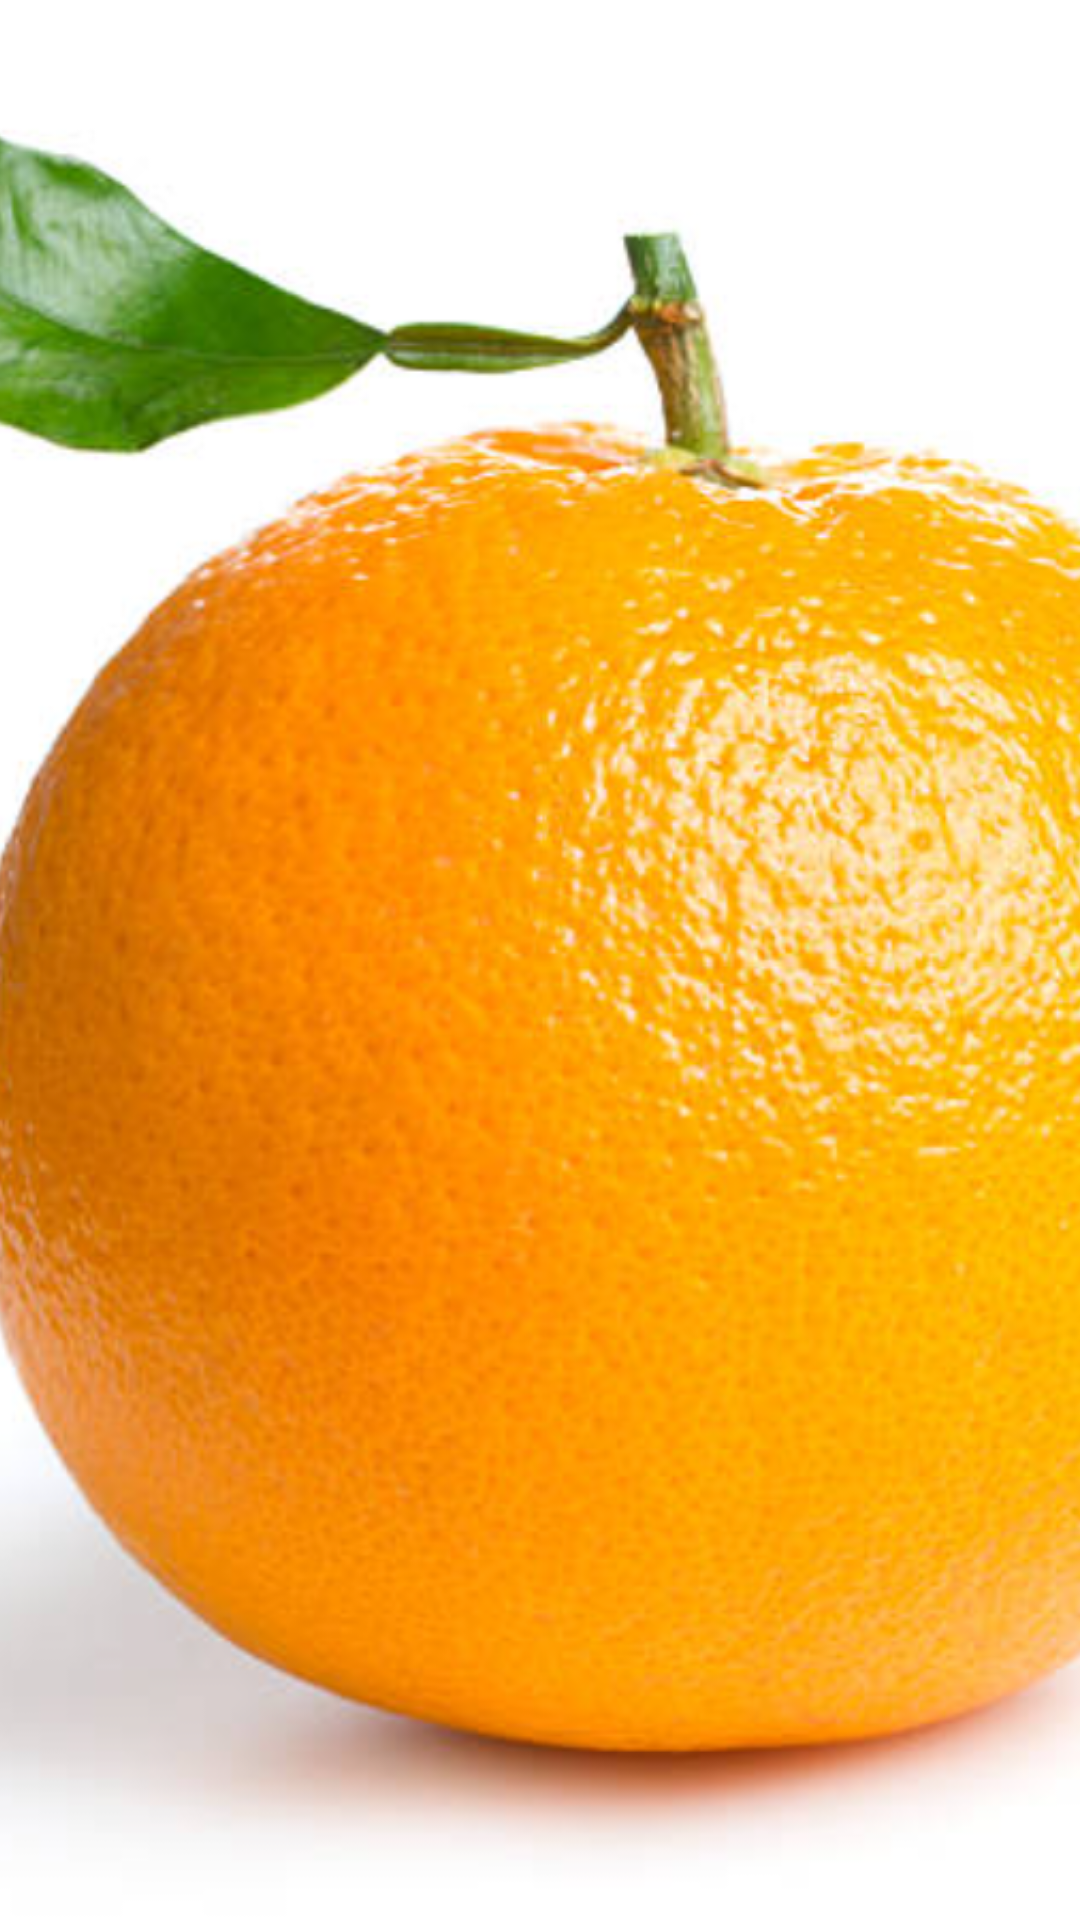

Produce the Android XML layout that renders to this screen, including the resource entries it uses.
<!-- AndroidManifest.xml: application theme AppTheme -->
<!-- res/layout/banner_item.xml -->
<?xml version="1.0" encoding="utf-8"?>
<ImageView xmlns:android="http://schemas.android.com/apk/res/android"
    android:id="@+id/iv_banner"
    android:layout_width="match_parent"
    android:layout_height="match_parent"
    android:scaleType="centerCrop"
    android:src="@drawable/default_avatar"/>
<!-- resources referenced by this layout -->
<resources>
  <!-- drawable default_avatar: png bitmap (drawable, 669203 bytes) -->
  <style name="AppTheme" parent="Theme.AppCompat.Light.NoActionBar">
          <item name="colorPrimary">@color/colorPrimary</item>
          <item name="colorPrimaryDark">@color/colorPrimaryDark</item>
          <item name="colorAccent">@color/colorAccent</item>
          <item name="actionBarStyle">@style/MyActionBarStyle</item>
      </style>
  <color name="colorPrimary">#008577</color>
  <color name="colorPrimaryDark">#00574B</color>
  <color name="colorAccent">#D81B60</color>
  <style name="MyActionBarStyle" parent="Widget.AppCompat.Light.ActionBar.Solid">
          <item name="background">@color/colorPrimary</item>
          <item name="titleTextStyle">@style/MyActionBarTitleText</item>
      </style>
  <style name="MyActionBarTitleText" parent="TextAppearance.AppCompat.Widget.ActionBar.Title">
          <item name="android:textColor">@android:color/white</item>
          <item name="android:textSize">20sp</item>
          <item name="android:textStyle">bold</item>
      </style>
</resources>
